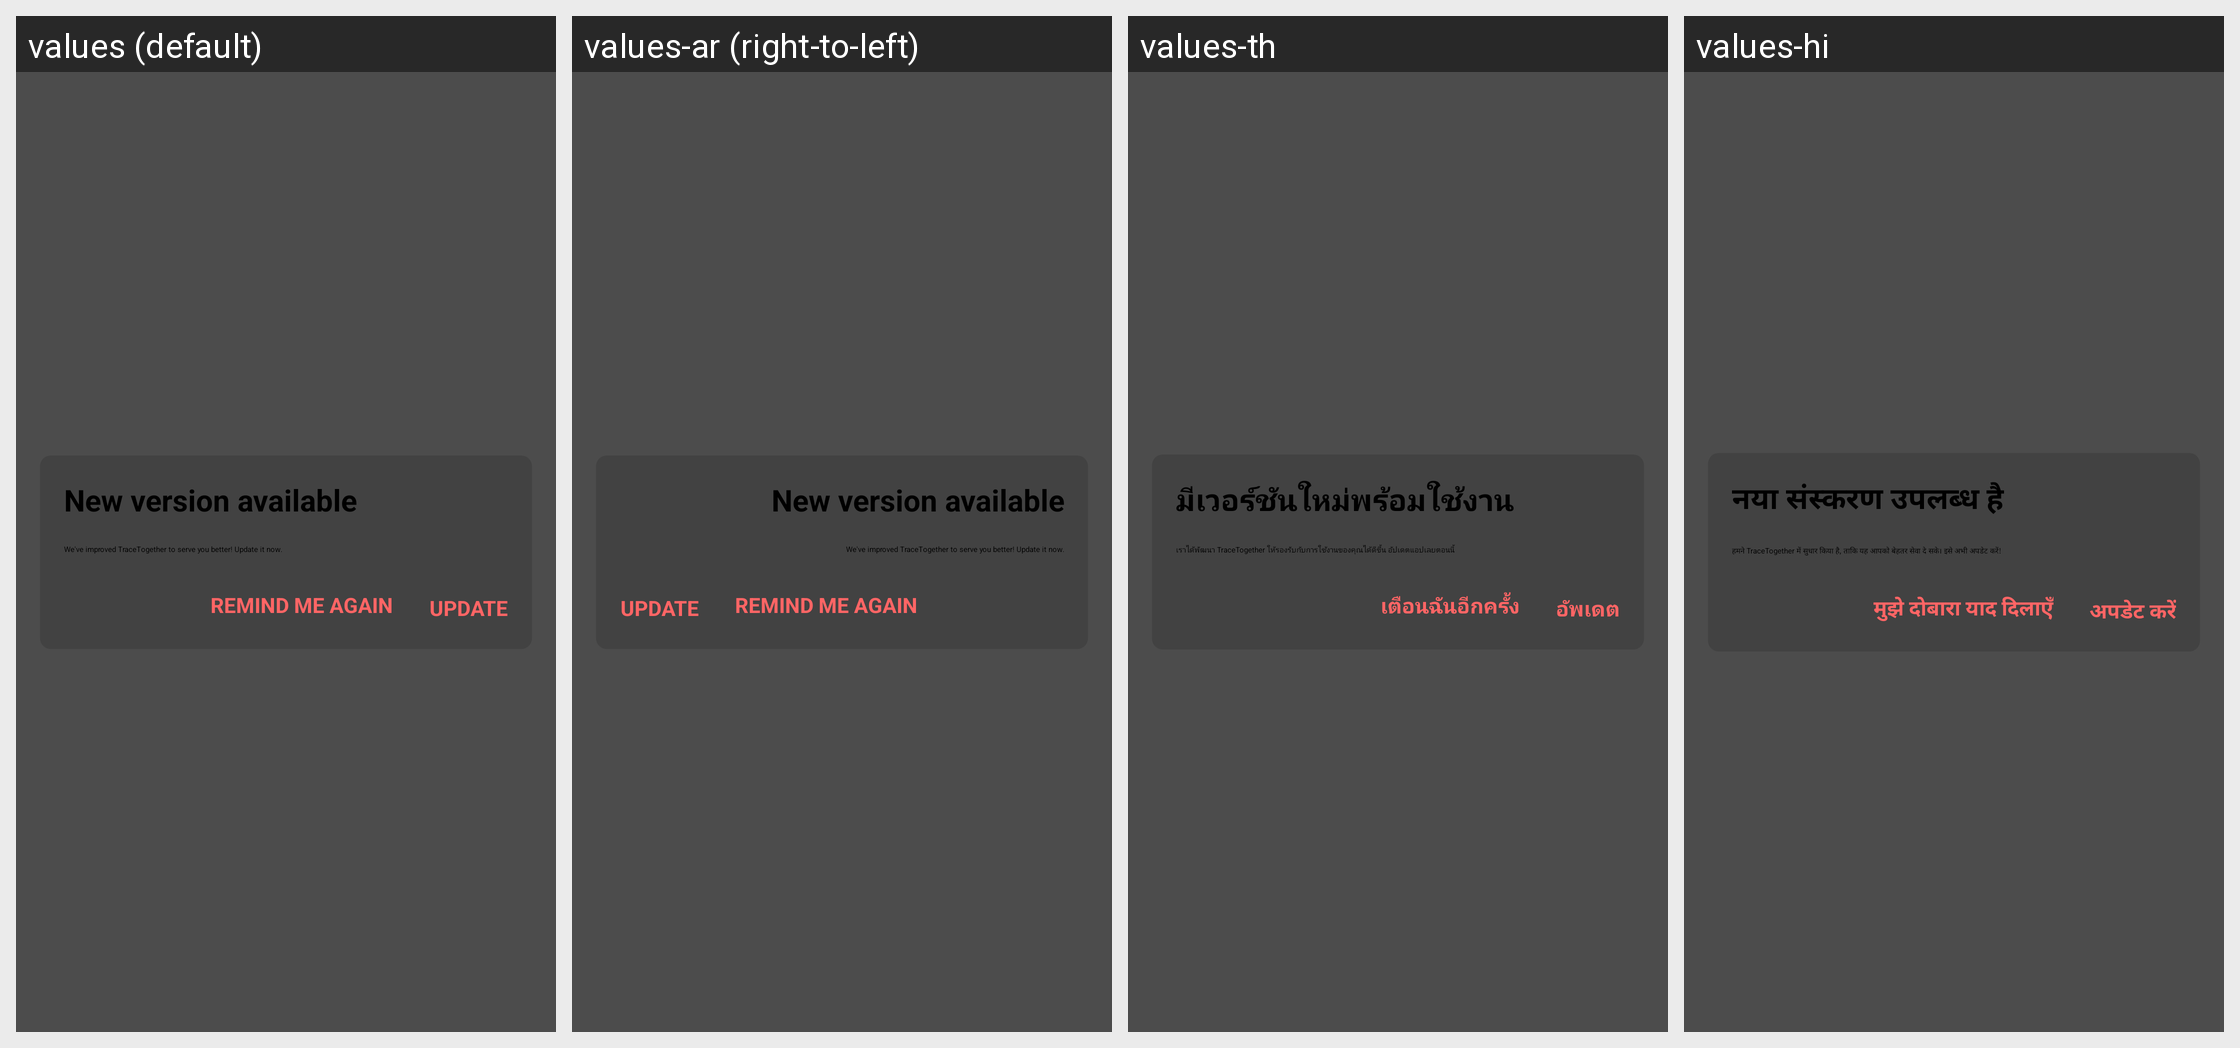

This grid shows one Android layout under several languages. Give, for every string resource on the screen, its name, the default text and each shown locale's text.
Android screen res/layout/update_app_optional_dialog_fragment.xml rendered under 4 locales, left to right: values (default), values-ar (right-to-left), values-th, values-hi. Device: Nexus 5 (rendered at 1080×1920; each locale shown at half size, 540×960, under a caption strip naming it); theme AppTheme.NoActionBar.
Other locales in the repository, not shown: values-af, values-am, values-as, values-az, values-be, values-bg, values-bn, values-bs, values-ca, values-cs, values-da, values-de, values-el, values-en-rGB, values-es, values-es-rUS, values-et, values-eu, values-fa, values-fi, values-fil, values-fr, values-fr-rCA, values-gl, values-gu, values-hr, values-hu, values-hy, values-in, values-is, values-it, values-iw, values-ja, values-ka, values-kk, values-km, values-kn, values-ko, values-ky, values-lo, values-lt, values-lv, values-mk, values-ml, values-mn, values-mr, values-ms, values-my, values-nb, values-ne, values-nl, values-or, values-pa, values-pl, values-pt, values-pt-rBR, values-pt-rPT, values-ro, values-ru, values-si, values-sk, values-sl, values-sq, values-sr, values-sv, values-sw, values-ta, values-te, values-tl, values-tr, values-uk, values-ur, values-uz, values-vi, values-zh, values-zh-rCN, values-zh-rHK, values-zh-rTW, values-zu.
Strings drawn on this screen, with the default value and each locale's value (text and hints the layout hard-codes, and strings that could not be matched under every locale, appear in the picture but are not listed):

optional_update_dialog_message
  values: We've improved TraceTogether to serve you better! Update it now.
  values-ar: We've improved TraceTogether to serve you better! Update it now.  [not translated; the default value is used]
  values-th: เราได้พัฒนา TraceTogether ให้รองรับกับการใช้งานของคุณได้ดีขึ้น อัปเดตแอปเลยตอนนี้
  values-hi: हमने TraceTogether में सुधार किया है, ताकि यह आपको बेहतर सेवा दे सके। इसे अभी अपडेट करें!

optional_update_dialog_remind_me_again_button_text
  values: REMIND ME AGAIN
  values-ar: REMIND ME AGAIN  [not translated; the default value is used]
  values-th: เตือนฉันอีกครั้ง
  values-hi: मुझे दोबारा याद दिलाएँ

optional_update_dialog_title
  values: New version available
  values-ar: New version available  [not translated; the default value is used]
  values-th: มีเวอร์ชันใหม่พร้อมใช้งาน
  values-hi: नया संस्करण उपलब्ध है

update_dialog_update_button_text
  values: UPDATE
  values-ar: UPDATE  [not translated; the default value is used]
  values-th: อัพเดต
  values-hi: अपडेट करें
